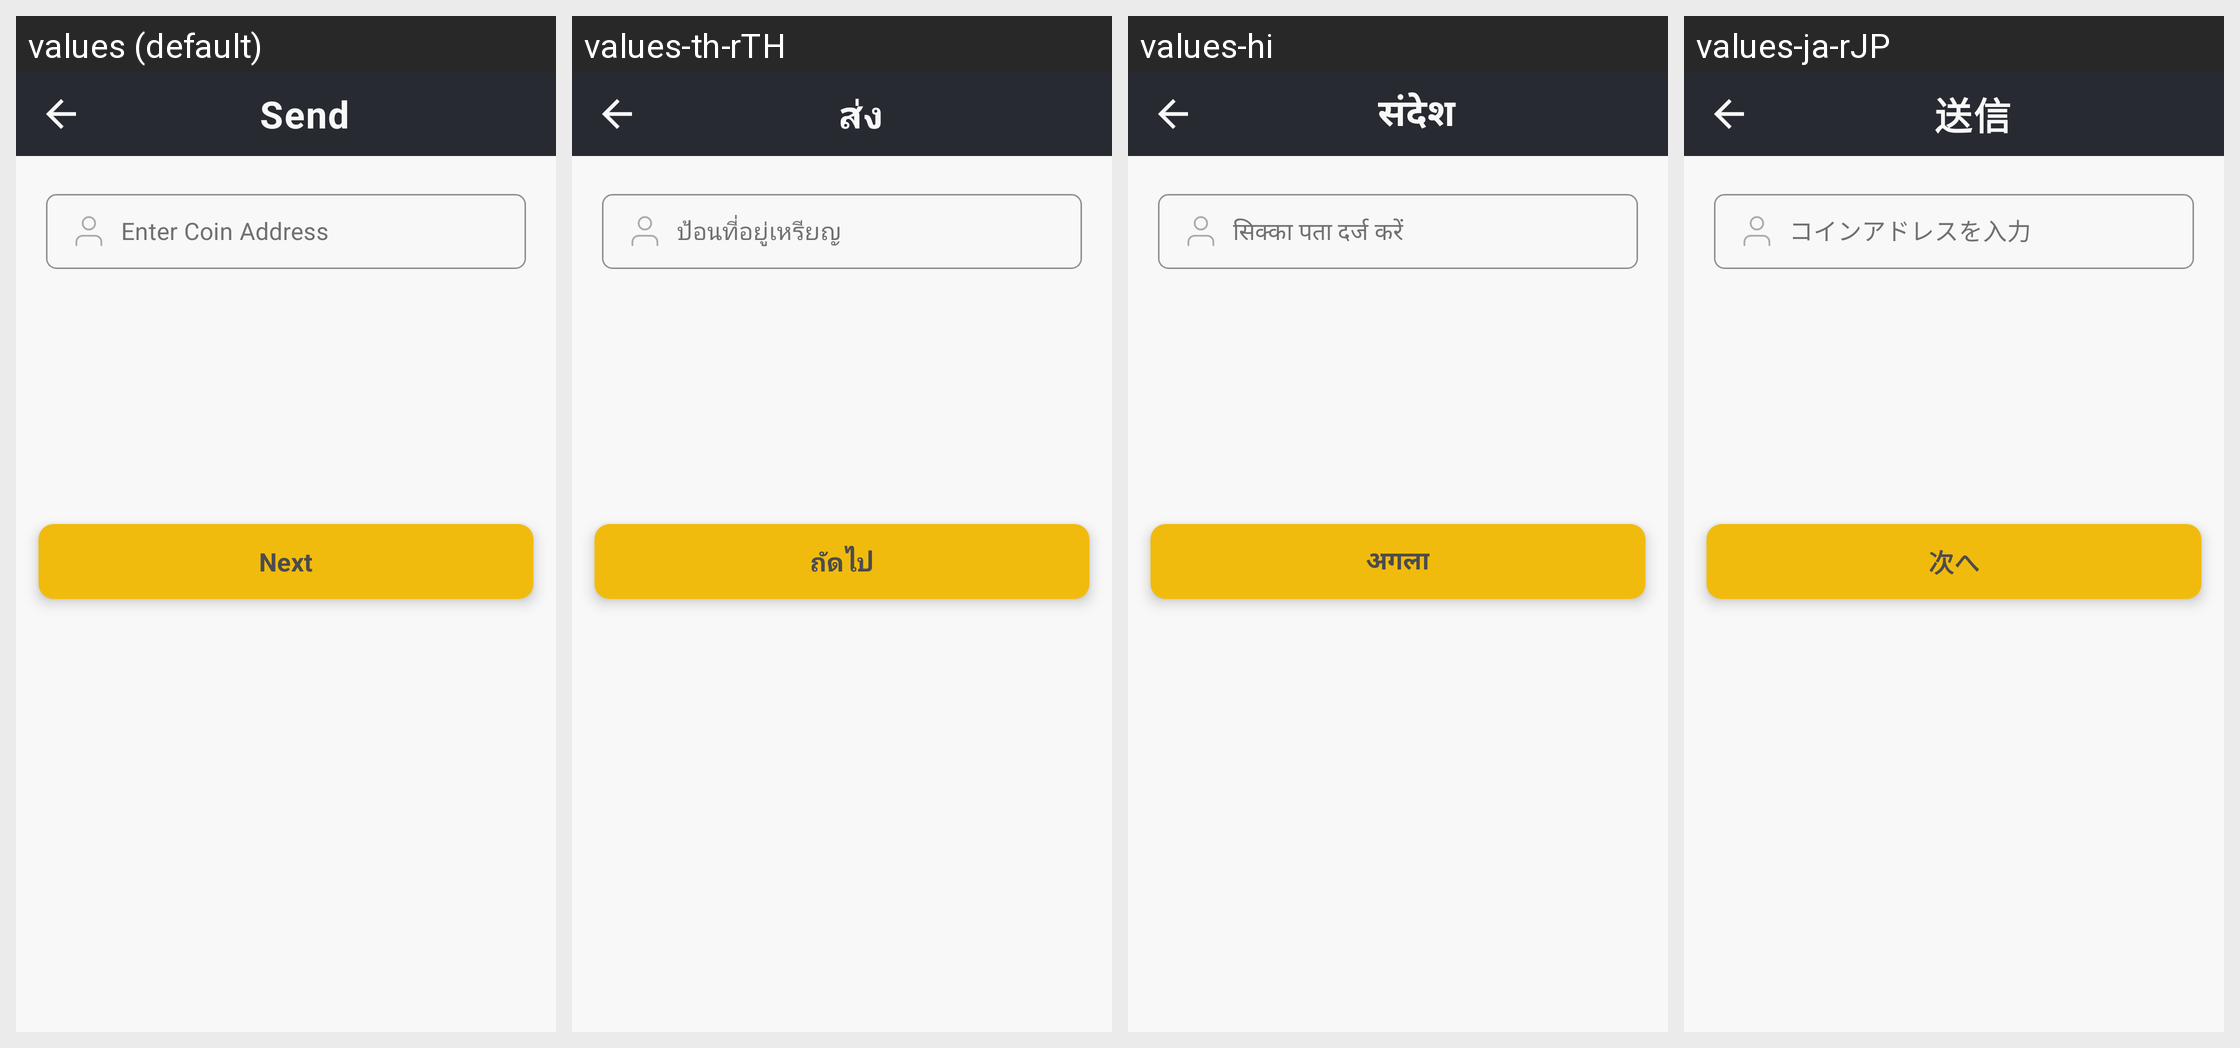

Translations of the strings shown on this Android screen, per locale in the grid:
Android screen res/layout/activity_enter_coin_address_manual.xml rendered under 4 locales, left to right: values (default), values-th-rTH, values-hi, values-ja-rJP. Device: Nexus 5 (rendered at 1080×1920; each locale shown at half size, 540×960, under a caption strip naming it); theme Theme.CroytoWallet.
Other locales in the repository, not shown: values-zh-rCN.
Strings drawn on this screen, with the default value and each locale's value (text and hints the layout hard-codes, and strings that could not be matched under every locale, appear in the picture but are not listed):

send
  values: Send
  values-th-rTH: ส่ง
  values-hi: संदेश
  values-ja-rJP: 送信

next
  values: Next
  values-th-rTH: ถัดไป
  values-hi: अगला
  values-ja-rJP: 次へ
